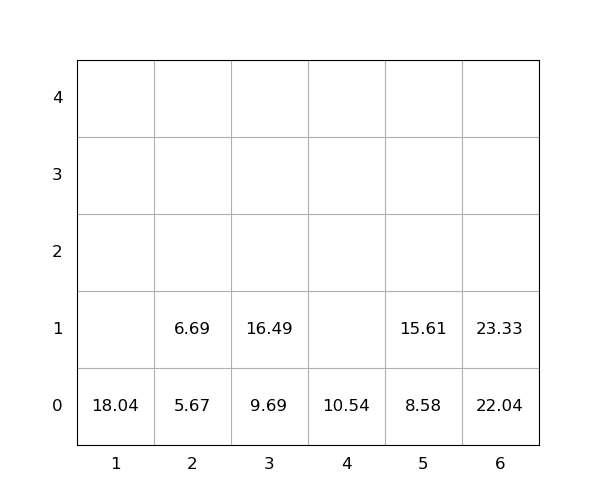

Data behind this chart, as committed beside it:
idx, loc_x, loc_y, loc_z, weight, group, score, seq, reloc, size(ft)
1, 1, 0, 0, 18.04, 0, 18.04, 0, 0, 20
2, 6, 0, 0, 22.04, 0, 22.04, 0, 0, 20
3, 3, 0, 0, 9.69, 0, 9.69, 0, 0, 20
4, 2, 0, 0, 5.67, 0, 5.67, 1, 0, 20
5, 3, 0, 1, 16.49, 0, 16.49, 2, 0, 20
6, 6, 0, 1, 23.33, 0, 23.33, 3, 0, 20
7, 4, 0, 0, 10.54, 0, 10.54, 4, 0, 20
8, 5, 0, 0, 8.58, 0, 8.58, 5, 0, 20
9, 2, 0, 1, 6.69, 0, 6.69, 6, 0, 20
10, 5, 0, 1, 15.61, 0, 15.61, 7, 0, 20
